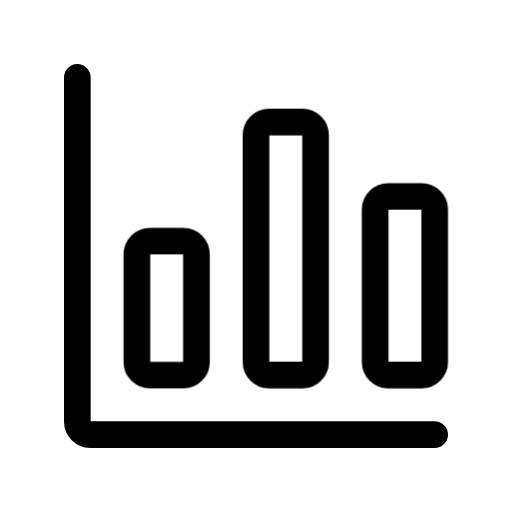
t = 0.00 s
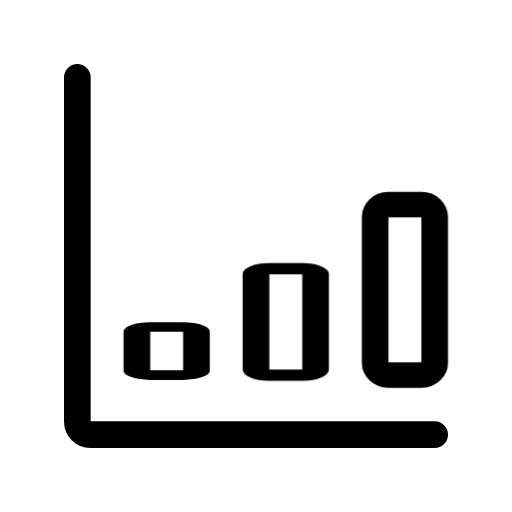
t = 0.46 s
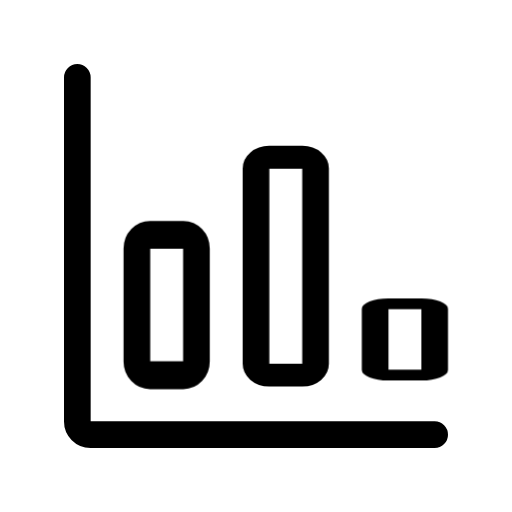
t = 0.89 s
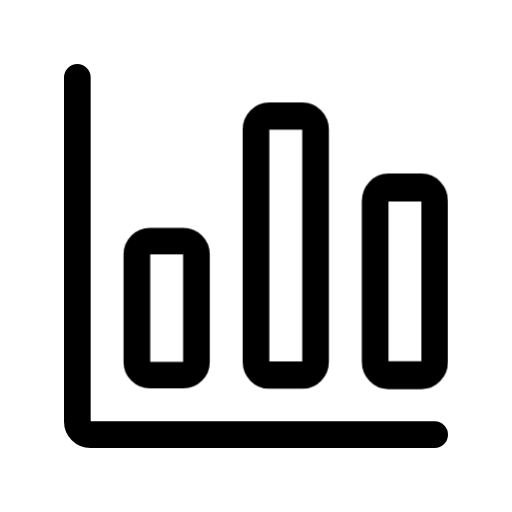
t = 1.28 s
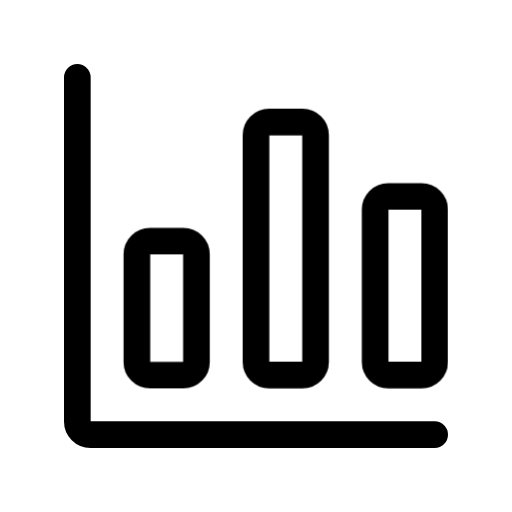
t = 1.64 s
t = 2.10 s: frame unchanged from t = 0.00 s, image omitted

The animated SVG that drew these frames (rendered in a browser with its animation timeline set to each time). Animation: 1 CSS @keyframes rule; one cycle of 2.56 s, repeats indefinitely.

<svg xmlns="http://www.w3.org/2000/svg" width="24" height="24" fill="none" viewBox="0 0 24 24" class="fa-chart-bar"><style>.fa-chart-bar-3,.fa-chart-bar-2,.fa-chart-bar-1{transform-box:view-box;transform-origin:12px 17.58px;animation:fa-chart-bar-m0 2.2s cubic-bezier(.65,0,.35,1) infinite}@keyframes fa-chart-bar-m0{18%{transform:scaleY(0.35)}42%{transform:scaleY(1.05)}58%,100%{transform:none}}.fa-chart-bar-2{animation-delay:0.18s}.fa-chart-bar-1{animation-delay:0.36s}@media (prefers-reduced-motion:reduce){.fa-chart-bar *{animation:none!important}}</style><g class="fa-chart-bar-0"><path pathLength="1" stroke="currentColor" stroke-linecap="round" stroke-linejoin="round" stroke-width="1.25" d="M3.625 3.625V19.7608C3.625 20.1 3.89998 20.375 4.23918 20.375H20.375"/></g><g class="fa-chart-bar-1"><path pathLength="1" stroke="currentColor" stroke-linecap="round" stroke-linejoin="round" stroke-width="1.25" d="M18.1974 17.5834H19.7608C20.1 17.5834 20.375 17.3083 20.375 16.9692V9.8225C20.375 9.4833 20.1 9.20833 19.7608 9.20833H18.1974C17.8583 9.20833 17.5833 9.4833 17.5833 9.8225V16.9692C17.5833 17.3083 17.8583 17.5834 18.1974 17.5834Z"/></g><g class="fa-chart-bar-2"><path pathLength="1" stroke="currentColor" stroke-linecap="round" stroke-linejoin="round" stroke-width="1.25" d="M12.6142 17.5834H14.1774C14.5167 17.5834 14.7916 17.3083 14.7916 16.9692V6.33292C14.7916 5.99372 14.5167 5.71875 14.1774 5.71875H12.6142C12.2749 5.71875 12 5.99372 12 6.33292V16.9692C12 17.3083 12.2749 17.5834 12.6142 17.5834Z"/></g><g class="fa-chart-bar-3"><path pathLength="1" stroke="currentColor" stroke-linecap="round" stroke-linejoin="round" stroke-width="1.25" d="M9.20832 16.9692V11.9162C9.20832 11.5771 8.93335 11.3021 8.59415 11.3021H7.03083C6.69163 11.3021 6.41666 11.5771 6.41666 11.9162V16.9692C6.41666 17.3083 6.69163 17.5834 7.03083 17.5834H8.59415C8.93335 17.5834 9.20832 17.3083 9.20832 16.9692Z"/></g></svg>
